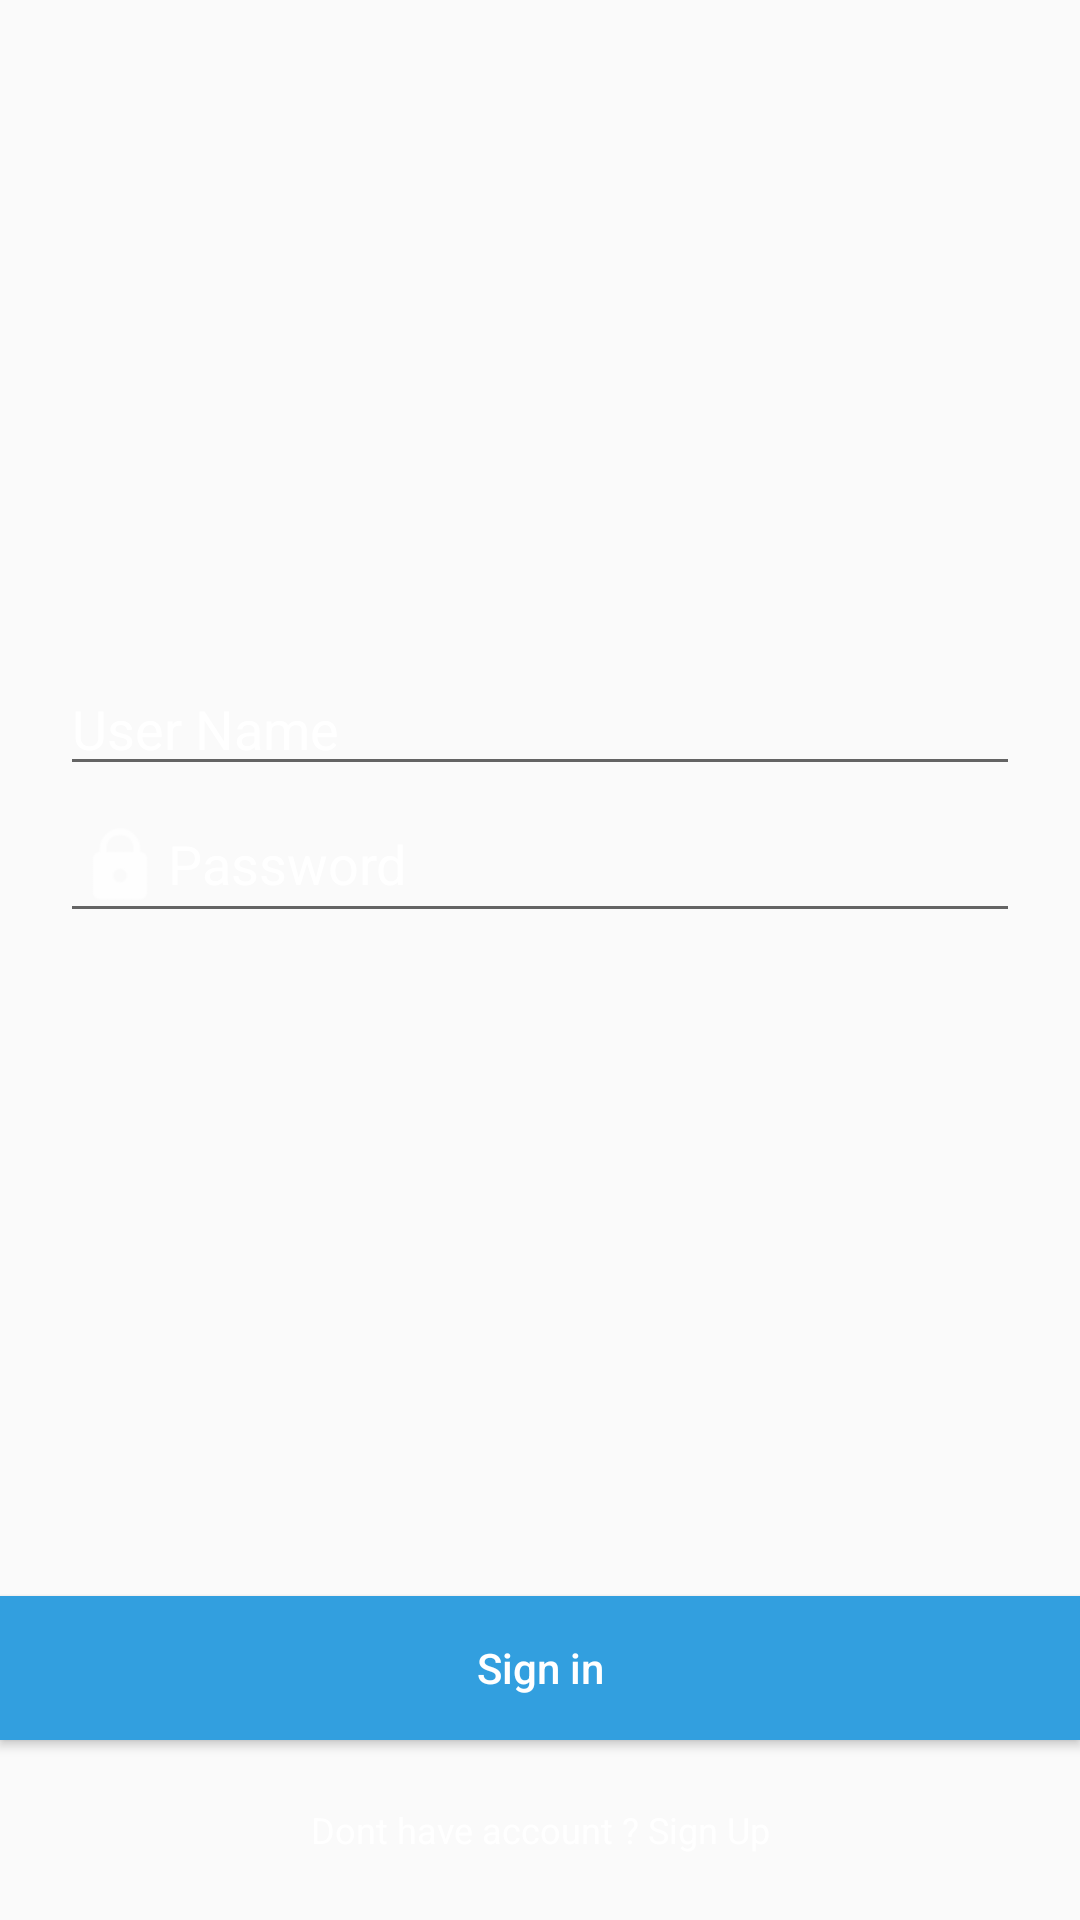

Reconstruct the res/layout file that produces this screen, plus the resources it refers to.
<!-- AndroidManifest.xml: application theme AppTheme -->
<!-- res/layout/fragment_sign_in.xml -->
<?xml version="1.0" encoding="utf-8"?>
<RelativeLayout
    xmlns:android="http://schemas.android.com/apk/res/android"
    android:layout_width="match_parent"
    android:layout_height="match_parent"
    android:background="@android:color/transparent">

    <ScrollView
        android:layout_width="match_parent"
        android:layout_height="match_parent"
        android:layout_above="@+id/bt_sign_in"
        android:layout_centerVertical="true"
        android:fillViewport="true"
        android:isScrollContainer="true"
        android:overScrollMode="never"
        android:scrollbars="none">

        
        <RelativeLayout
            android:layout_width="match_parent"
            android:layout_height="match_parent"
            android:layout_below="@+id/textview_user_title"
            android:layout_centerInParent="true"
            android:gravity="center"
            android:paddingLeft="@dimen/login_margin"
            android:paddingRight="@dimen/login_margin">

            

            <EditText
                android:id="@+id/et_user_name"
                android:layout_width="match_parent"
                android:layout_height="wrap_content"
                android:drawableLeft="@drawable/ic_user_name"
                android:ems="17"
                android:hint="@string/user_name"
                android:inputType="textPersonName|textCapWords"
                android:textColor="@color/color_white"
                android:textColorHint="@color/color_white"/>

            

            <EditText
                android:id="@+id/et_password"
                android:layout_width="match_parent"
                android:layout_height="wrap_content"
                android:layout_below="@+id/et_user_name"
                android:drawableLeft="@drawable/ic_password"
                android:ems="17"
                android:hint="@string/password"
                android:imeOptions="actionDone"
                android:inputType="textPassword"
                android:textColor="@color/color_white"
                android:textColorHint="@color/color_white"/>
        </RelativeLayout>
    </ScrollView>

    <Button
        android:id="@+id/bt_sign_in"
        android:layout_width="match_parent"
        android:layout_height="wrap_content"
        android:layout_above="@+id/tv_sign_up"
        android:background="@color/color_blue_color"
        android:gravity="center"
        android:text="@string/sign_in"
        android:textAllCaps="false"
        android:textColor="@android:color/white"/>

    <TextView
        android:id="@+id/tv_sign_up"
        android:layout_width="match_parent"
        android:layout_height="60dp"
        android:layout_alignParentBottom="true"
        android:layout_centerHorizontal="true"
        android:gravity="center"
        android:text="@string/dont_have_account"
        android:textColor="@color/color_white"
        android:textSize="12sp"/>

</RelativeLayout>
<!-- resources referenced by this layout -->
<resources>
  <color name="color_blue_color">#329fdf</color>
  <color name="color_white">#ffffff</color>
  <dimen name="login_margin">20dp</dimen>
  <!-- drawable ic_password: png bitmap (drawable-hdpi, 486 bytes) -->
  <string name="dont_have_account">Dont have account ? Sign Up</string>
  <string name="password">Password</string>
  <string name="sign_in">Sign in</string>
  <string name="user_name">User Name</string>
  <style name="AppTheme" parent="Theme.AppCompat.Light.DarkActionBar">
          
          <item name="colorPrimary">@color/colorPrimary</item>
          <item name="colorPrimaryDark">@color/colorPrimaryDark</item>
          <item name="colorAccent">@color/colorAccent</item>
      </style>
  <color name="colorPrimary">#3F51B5</color>
  <color name="colorPrimaryDark">#303F9F</color>
  <color name="colorAccent">#FF4081</color>
</resources>
